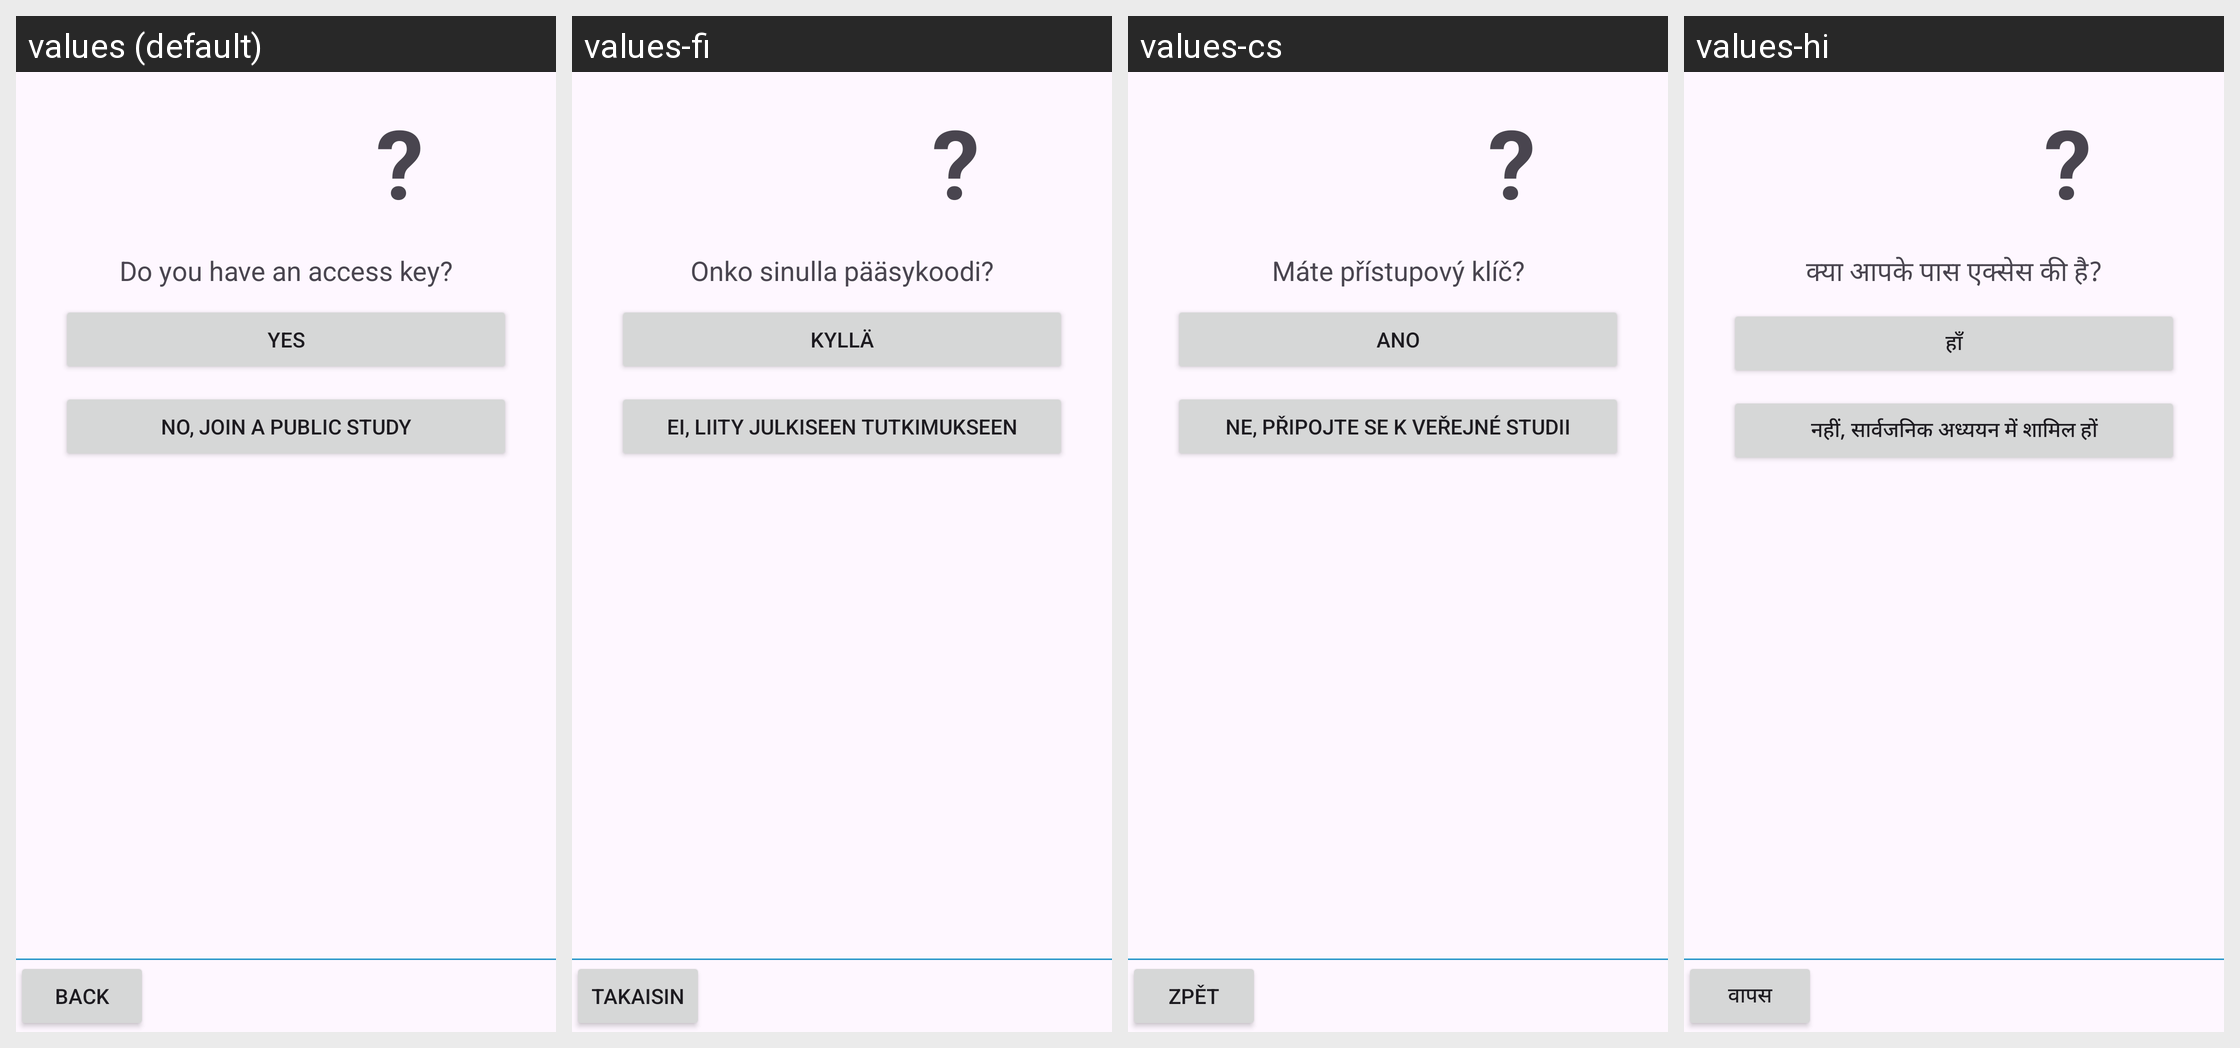

For this localized Android screen grid, give each drawn string resource with its value in every locale shown.
Android screen res/layout/view_welcome_accesskey_question.xml rendered under 4 locales, left to right: values (default), values-fi, values-cs, values-hi. Device: Nexus 5 (rendered at 1080×1920; each locale shown at half size, 540×960, under a caption strip naming it); theme AppTheme.
Other locales in the repository, not shown: values-bs, values-da, values-de, values-el, values-es, values-fr, values-it, values-iw, values-ja, values-ko, values-nb-rNO, values-nl, values-pl, values-pt, values-ro, values-sl, values-sv, values-tl, values-tr, values-uk, values-zh-rCN.
Strings drawn on this screen, with the default value and each locale's value (text and hints the layout hard-codes, and strings that could not be matched under every locale, appear in the picture but are not listed):

questionMark
  values: ?
  values-fi: ?
  values-cs: ?
  values-hi: ?

welcome_accessKey_question
  values: Do you have an access key?
  values-fi: Onko sinulla pääsykoodi?
  values-cs: Máte přístupový klíč?
  values-hi: क्या आपके पास एक्सेस की है?

yes
  values: Yes
  values-fi: Kyllä
  values-cs: Ano
  values-hi: हाँ

welcome_join_public_study
  values: No, join a public study
  values-fi: Ei, liity julkiseen tutkimukseen
  values-cs: Ne, připojte se k veřejné studii
  values-hi: नहीं, सार्वजनिक अध्ययन में शामिल हों

back
  values: Back
  values-fi: Takaisin
  values-cs: Zpět
  values-hi: वापस
